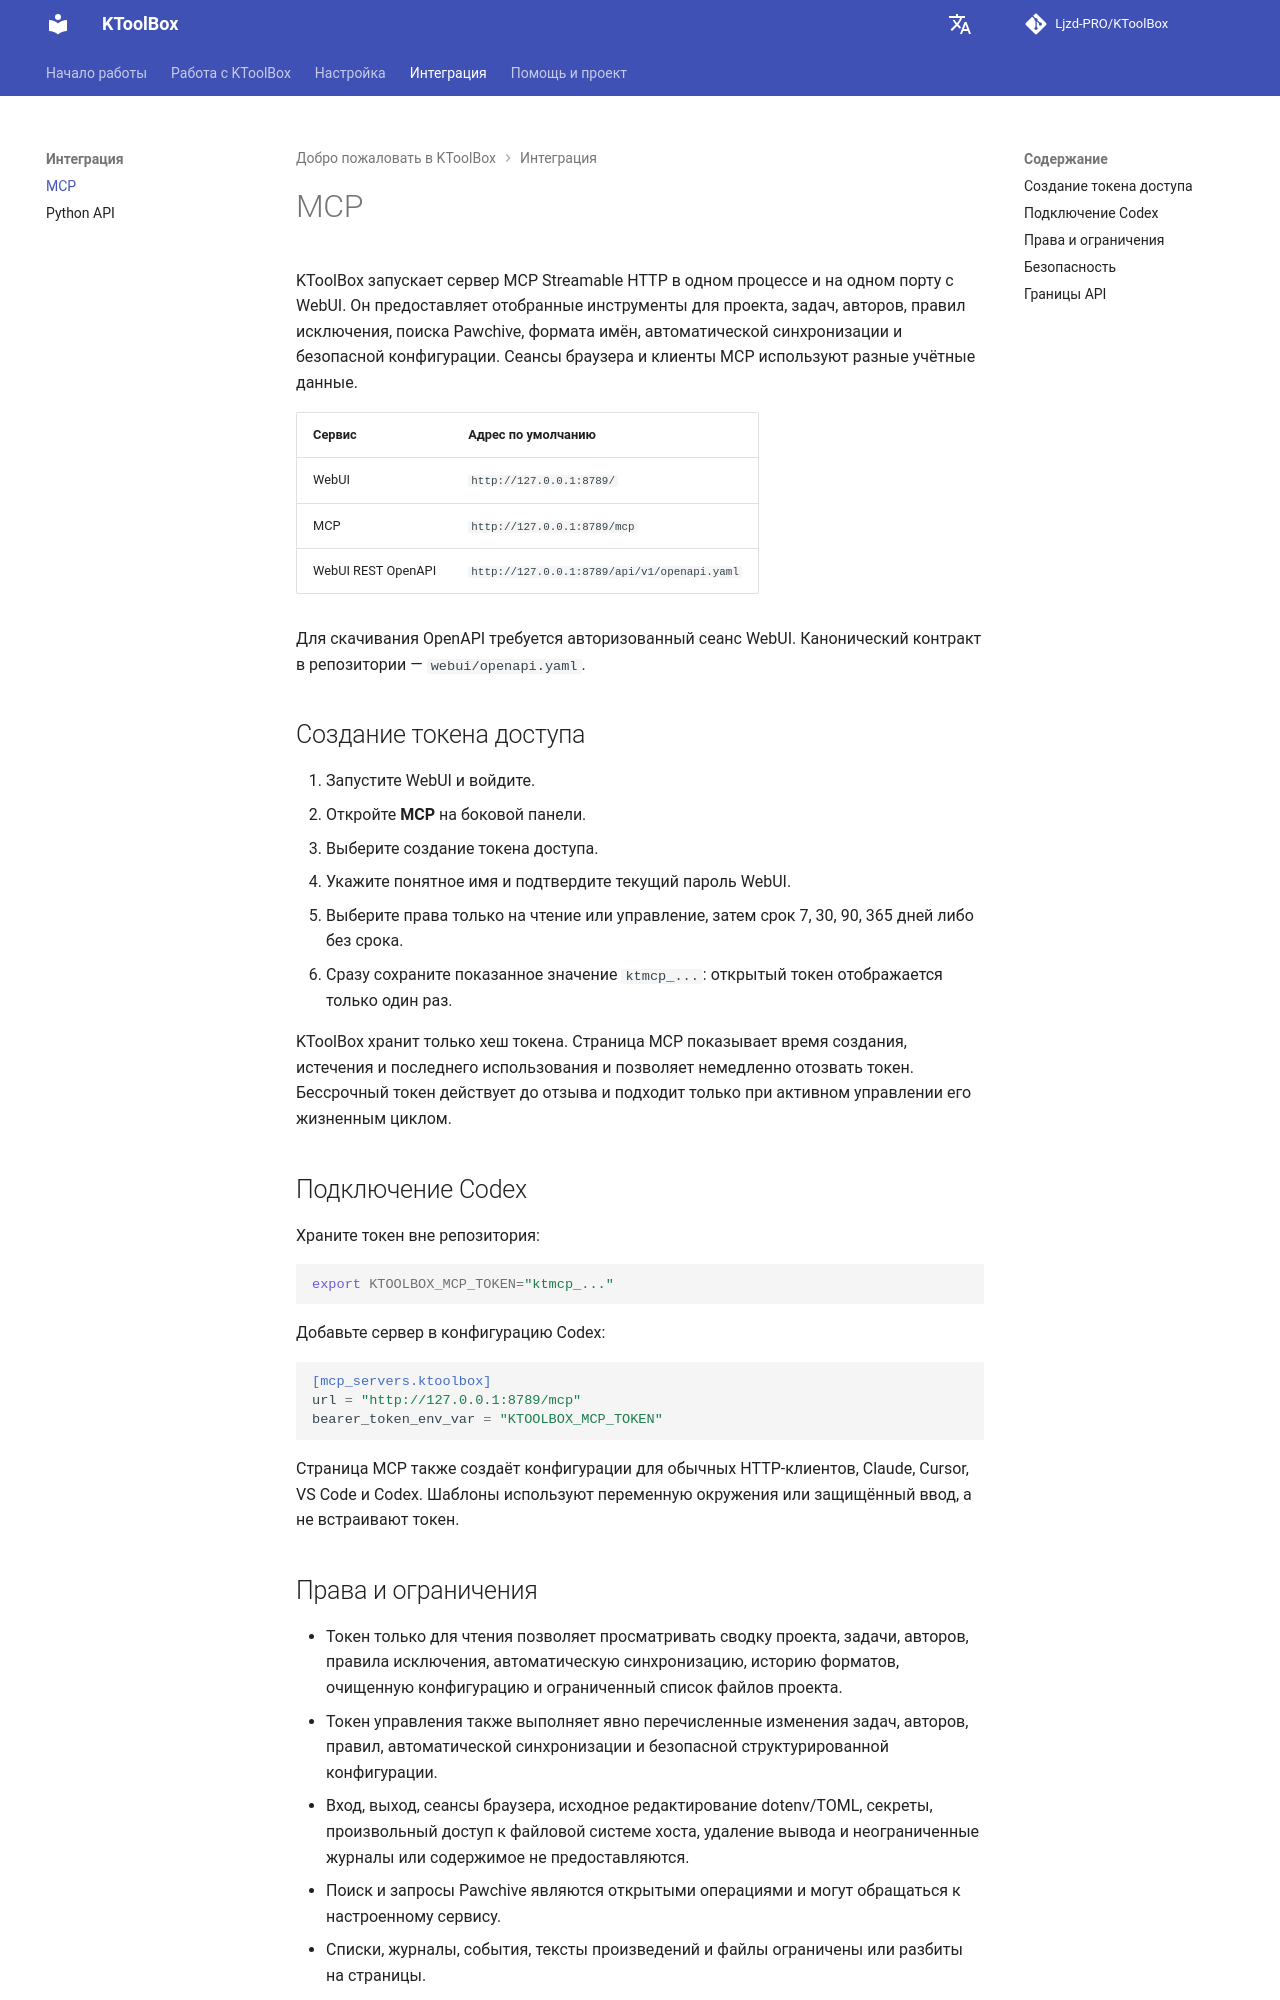

repository: Ljzd-PRO/KToolBox · page: master/ru/mcp/index.html · generator: mkdocs

# MCP

KToolBox запускает сервер MCP Streamable HTTP в одном процессе и на одном порту с WebUI. Он предоставляет отобранные инструменты для проекта, задач, авторов, правил исключения, поиска Pawchive, формата имён, автоматической синхронизации и безопасной конфигурации. Сеансы браузера и клиенты MCP используют разные учётные данные.

| Сервис | Адрес по умолчанию |
| --- | --- |
| WebUI | `http://127.0.0.1:8789/` |
| MCP | `http://127.0.0.1:8789/mcp` |
| WebUI REST OpenAPI | `http://127.0.0.1:8789/api/v1/openapi.yaml` |

Для скачивания OpenAPI требуется авторизованный сеанс WebUI. Канонический контракт в репозитории — `webui/openapi.yaml`.

## Создание токена доступа

1. Запустите WebUI и войдите.
2. Откройте **MCP** на боковой панели.
3. Выберите создание токена доступа.
4. Укажите понятное имя и подтвердите текущий пароль WebUI.
5. Выберите права только на чтение или управление, затем срок 7, 30, 90, 365 дней либо без срока.
6. Сразу сохраните показанное значение `ktmcp_...`: открытый токен отображается только один раз.

KToolBox хранит только хеш токена. Страница MCP показывает время создания, истечения и последнего использования и позволяет немедленно отозвать токен. Бессрочный токен действует до отзыва и подходит только при активном управлении его жизненным циклом.

## Подключение Codex

Храните токен вне репозитория:

```shell
export KTOOLBOX_MCP_TOKEN="ktmcp_..."
```

Добавьте сервер в конфигурацию Codex:

```toml
[mcp_servers.ktoolbox]
url = "http://127.0.0.1:8789/mcp"
bearer_token_env_var = "KTOOLBOX_MCP_TOKEN"
```

Страница MCP также создаёт конфигурации для обычных HTTP-клиентов, Claude, Cursor, VS Code и Codex. Шаблоны используют переменную окружения или защищённый ввод, а не встраивают токен.
